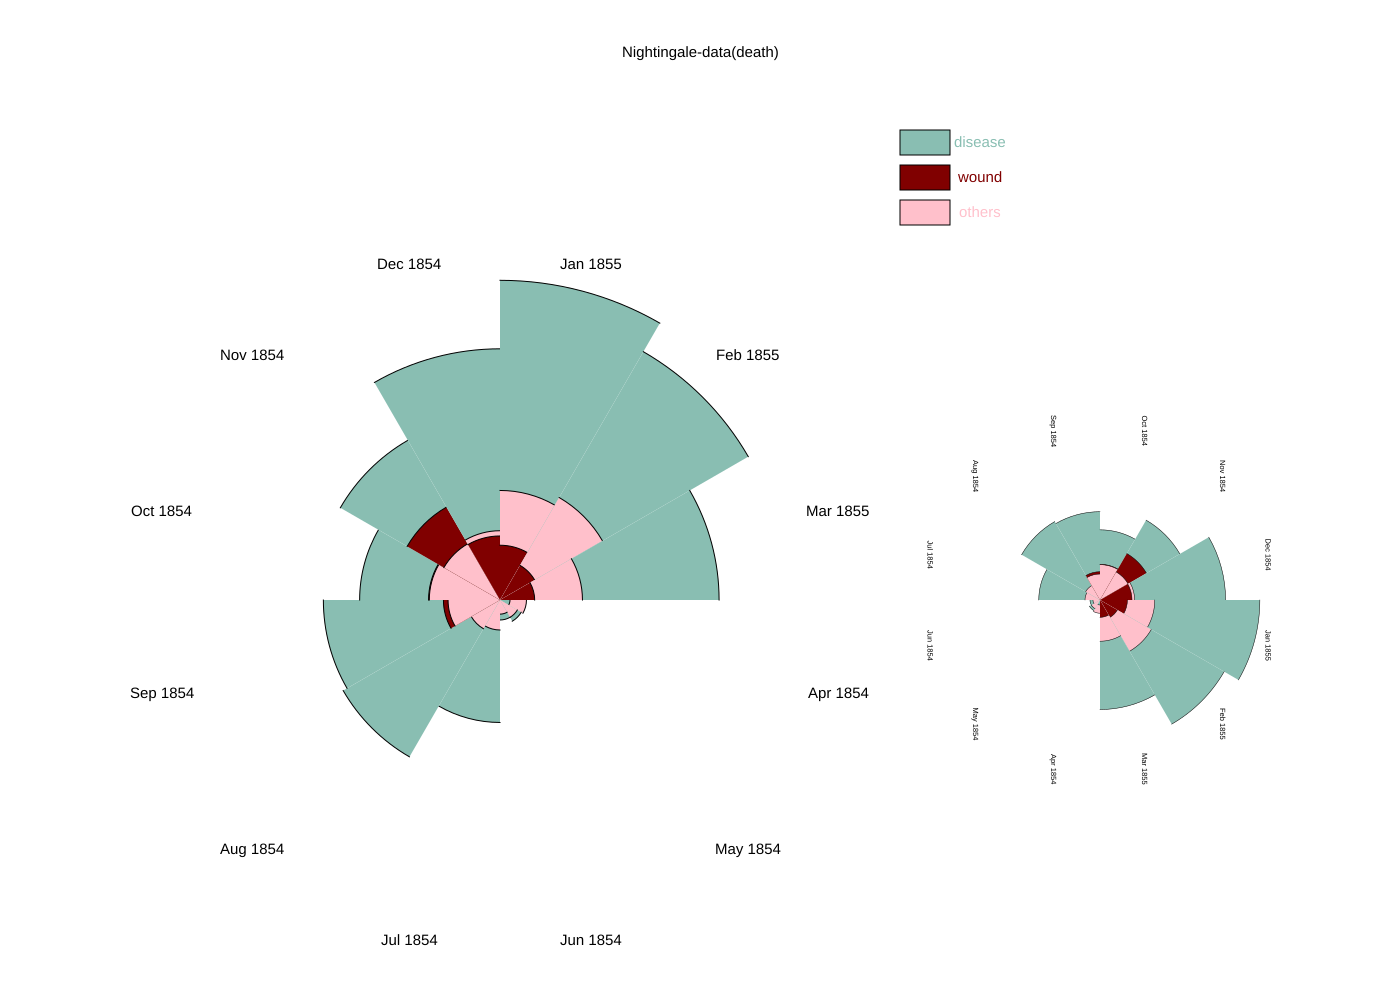

Data behind this chart, as committed beside it:
Month, Average size of army, Zymotic diseases, Wounds & injuries, All other causes, Zymotic diseases, Wounds & injuries, All other causes
Apr 1854, 8571, 1, 0, 5, 1.4, 0, 7
May 1854, 23333, 12, 0, 9, 6.2, 0, 4.6
Jun 1854, 28333, 11, 0, 6, 4.7, 0, 2.5
Jul 1854, 28722, 359, 0, 23, 150, 0, 9.6
Aug 1854, 30246, 828, 1, 30, 328.5, 0.4, 11.9
Sep 1854, 30290, 788, 81, 70, 312.2, 32.1, 27.7
Oct 1854, 30643, 503, 132, 128, 197, 51.7, 50.1
Nov 1854, 29736, 844, 287, 106, 340.6, 115.8, 42.8
Dec 1854, 32779, 1725, 114, 131, 631.5, 41.7, 48
Jan 1855, 32393, 2761, 83, 324, 1023, 30.7, 120
Feb 1855, 30919, 2120, 42, 361, 822.8, 16.3, 140.1
Mar 1855, 30107, 1205, 32, 172, 480.3, 12.8, 68.6
Apr 1855, 32252, 477, 48, 57, 177.5, 17.9, 21.2
May 1855, 35473, 508, 49, 37, 171.8, 16.6, 12.5
Jun 1855, 38863, 802, 209, 31, 247.6, 64.5, 9.6
Jul 1855, 42647, 382, 134, 33, 107.5, 37.7, 9.3
Aug 1855, 44614, 483, 164, 25, 129.9, 44.1, 6.7
Sep 1855, 47751, 189, 276, 20, 47.5, 69.4, 5
Oct 1855, 46852, 128, 53, 18, 32.8, 13.6, 4.6
Nov 1855, 37853, 178, 33, 32, 56.4, 10.5, 10.1
Dec 1855, 43217, 91, 18, 28, 25.3, 5, 7.8
Jan 1856, 44212, 42, 2, 48, 11.4, 0.5, 13
Feb 1856, 43485, 24, 0, 19, 6.6, 0, 5.2
Mar 1856, 46140, 15, 0, 35, 3.9, 0, 9.1
